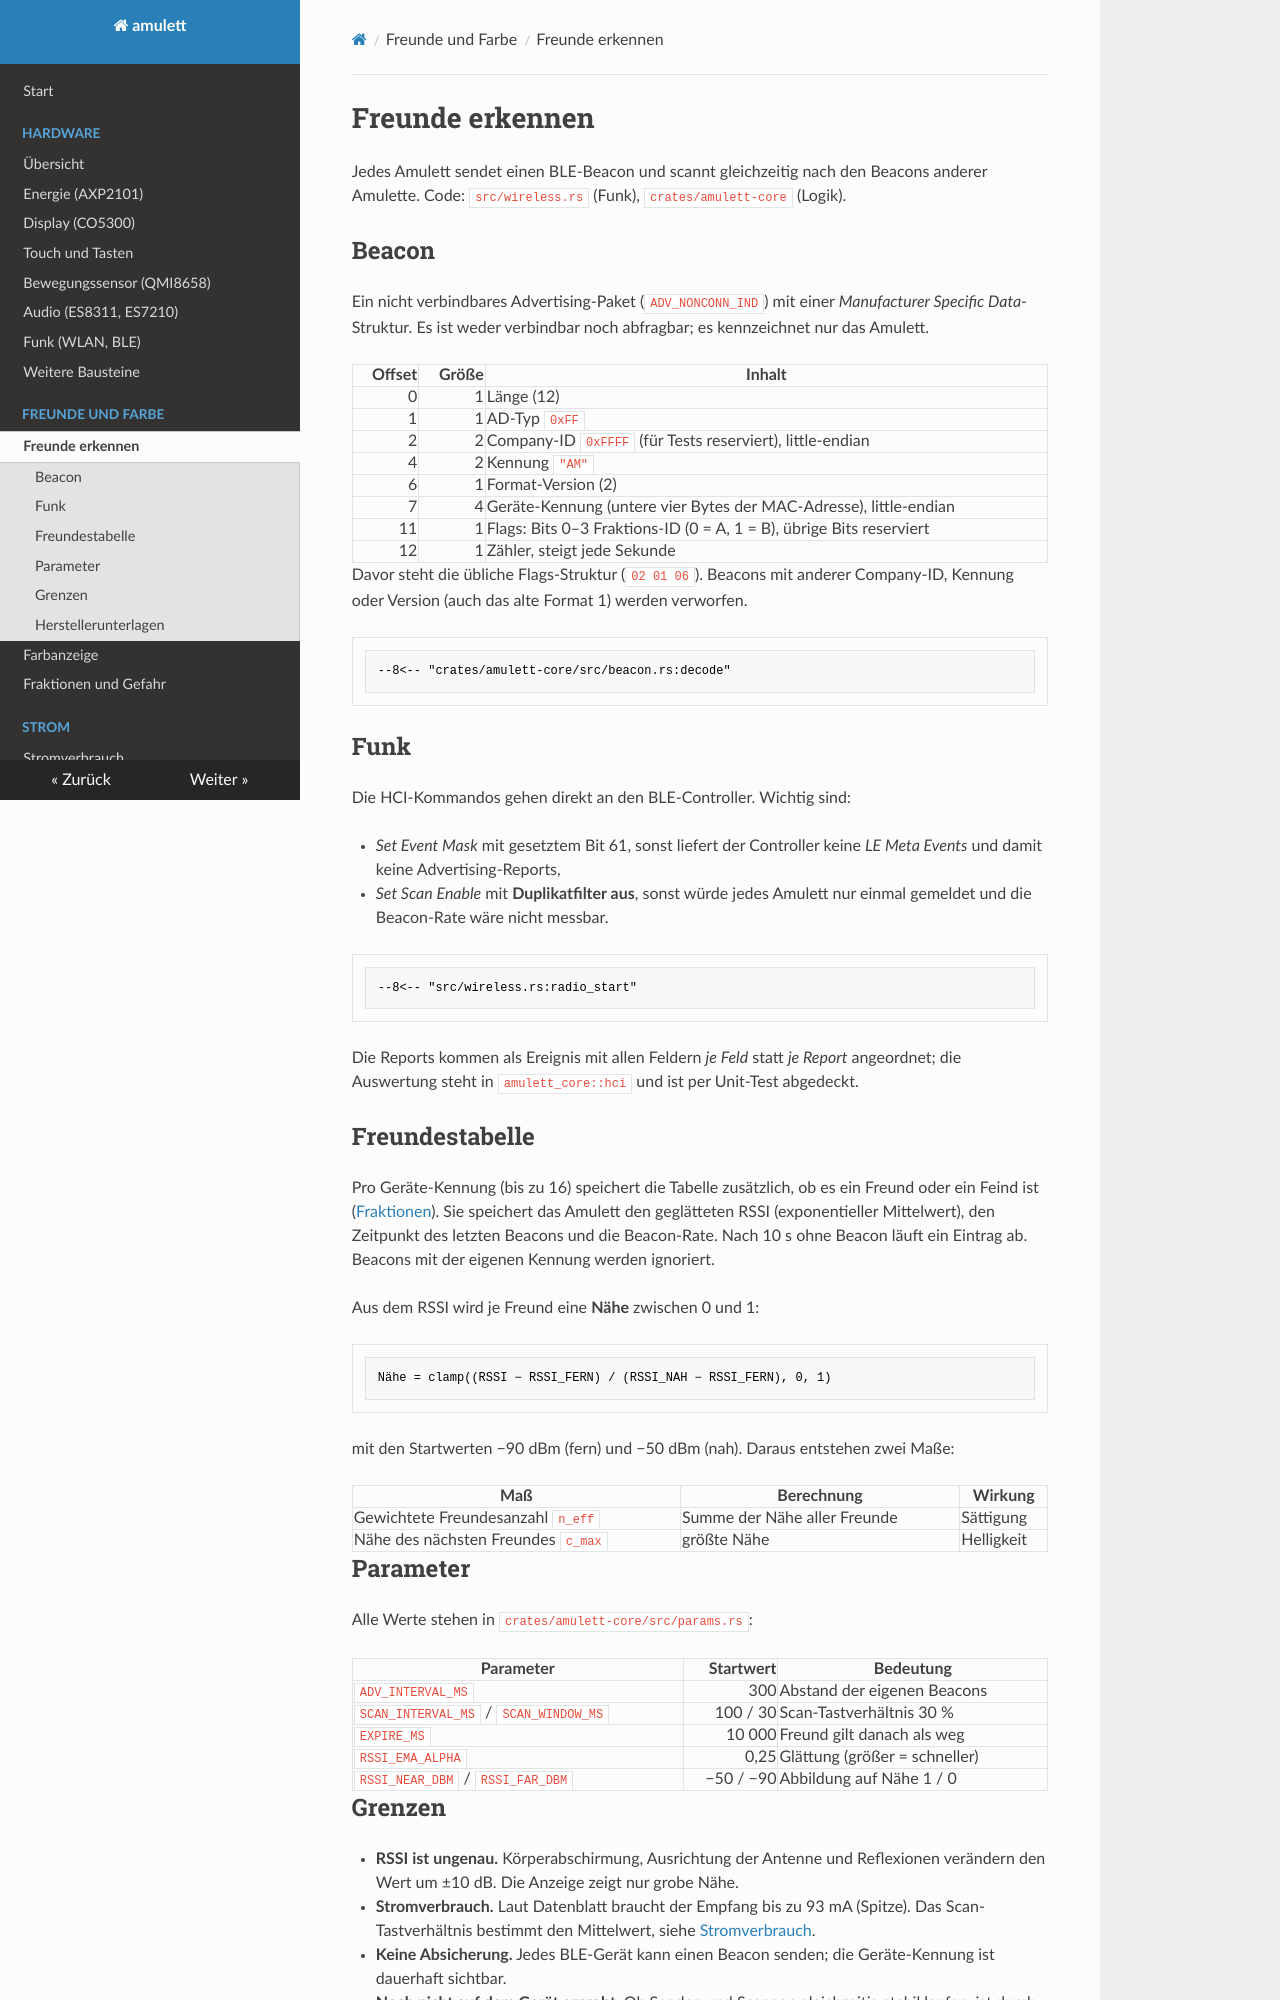

repository: RincewindWizzard/amulett · page: freunde-erkennen/index.html · generator: mkdocs

# Freunde erkennen

Jedes Amulett sendet einen BLE-Beacon und scannt gleichzeitig nach den Beacons
anderer Amulette. Code: `src/wireless.rs` (Funk), `crates/amulett-core`
(Logik).

## Beacon

Ein nicht verbindbares Advertising-Paket (`ADV_NONCONN_IND`) mit einer
*Manufacturer Specific Data*-Struktur. Es ist weder verbindbar noch abfragbar;
es kennzeichnet nur das Amulett.

| Offset | Größe | Inhalt |
|---:|---:|---|
| 0 | 1 | Länge (12) |
| 1 | 1 | AD-Typ `0xFF` |
| 2 | 2 | Company-ID `0xFFFF` (für Tests reserviert), little-endian |
| 4 | 2 | Kennung `"AM"` |
| 6 | 1 | Format-Version (2) |
| 7 | 4 | Geräte-Kennung (untere vier Bytes der MAC-Adresse), little-endian |
| 11 | 1 | Flags: Bits 0–3 Fraktions-ID (0 = A, 1 = B), übrige Bits reserviert |
| 12 | 1 | Zähler, steigt jede Sekunde |

Davor steht die übliche Flags-Struktur (`02 01 06`). Beacons mit anderer
Company-ID, Kennung oder Version (auch das alte Format 1) werden verworfen.

```rust
--8<-- "crates/amulett-core/src/beacon.rs:decode"
```

## Funk

Die HCI-Kommandos gehen direkt an den BLE-Controller. Wichtig sind:

- *Set Event Mask* mit gesetztem Bit 61, sonst liefert der Controller keine
  *LE Meta Events* und damit keine Advertising-Reports,
- *Set Scan Enable* mit **Duplikatfilter aus**, sonst würde jedes Amulett nur
  einmal gemeldet und die Beacon-Rate wäre nicht messbar.

```rust
--8<-- "src/wireless.rs:radio_start"
```

Die Reports kommen als Ereignis mit allen Feldern *je Feld* statt *je Report*
angeordnet; die Auswertung steht in `amulett_core::hci` und ist per Unit-Test
abgedeckt.

## Freundestabelle

Pro Geräte-Kennung (bis zu 16) speichert die Tabelle zusätzlich, ob es ein Freund oder
ein Feind ist ([Fraktionen](fraktionen.md)). Sie speichert das Amulett den geglätteten RSSI
(exponentieller Mittelwert), den Zeitpunkt des letzten Beacons und die
Beacon-Rate. Nach 10 s ohne Beacon läuft ein Eintrag ab. Beacons mit der
eigenen Kennung werden ignoriert.

Aus dem RSSI wird je Freund eine **Nähe** zwischen 0 und 1:

```
Nähe = clamp((RSSI − RSSI_FERN) / (RSSI_NAH − RSSI_FERN), 0, 1)
```

mit den Startwerten −90 dBm (fern) und −50 dBm (nah). Daraus entstehen zwei
Maße:

| Maß | Berechnung | Wirkung |
|---|---|---|
| Gewichtete Freundesanzahl `n_eff` | Summe der Nähe aller Freunde | Sättigung |
| Nähe des nächsten Freundes `c_max` | größte Nähe | Helligkeit |

## Parameter

Alle Werte stehen in `crates/amulett-core/src/params.rs`:

| Parameter | Startwert | Bedeutung |
|---|---:|---|
| `ADV_INTERVAL_MS` | 300 | Abstand der eigenen Beacons |
| `SCAN_INTERVAL_MS` / `SCAN_WINDOW_MS` | 100 / 30 | Scan-Tastverhältnis 30 % |
| `EXPIRE_MS` | 10 000 | Freund gilt danach als weg |
| `RSSI_EMA_ALPHA` | 0,25 | Glättung (größer = schneller) |
| `RSSI_NEAR_DBM` / `RSSI_FAR_DBM` | −50 / −90 | Abbildung auf Nähe 1 / 0 |
